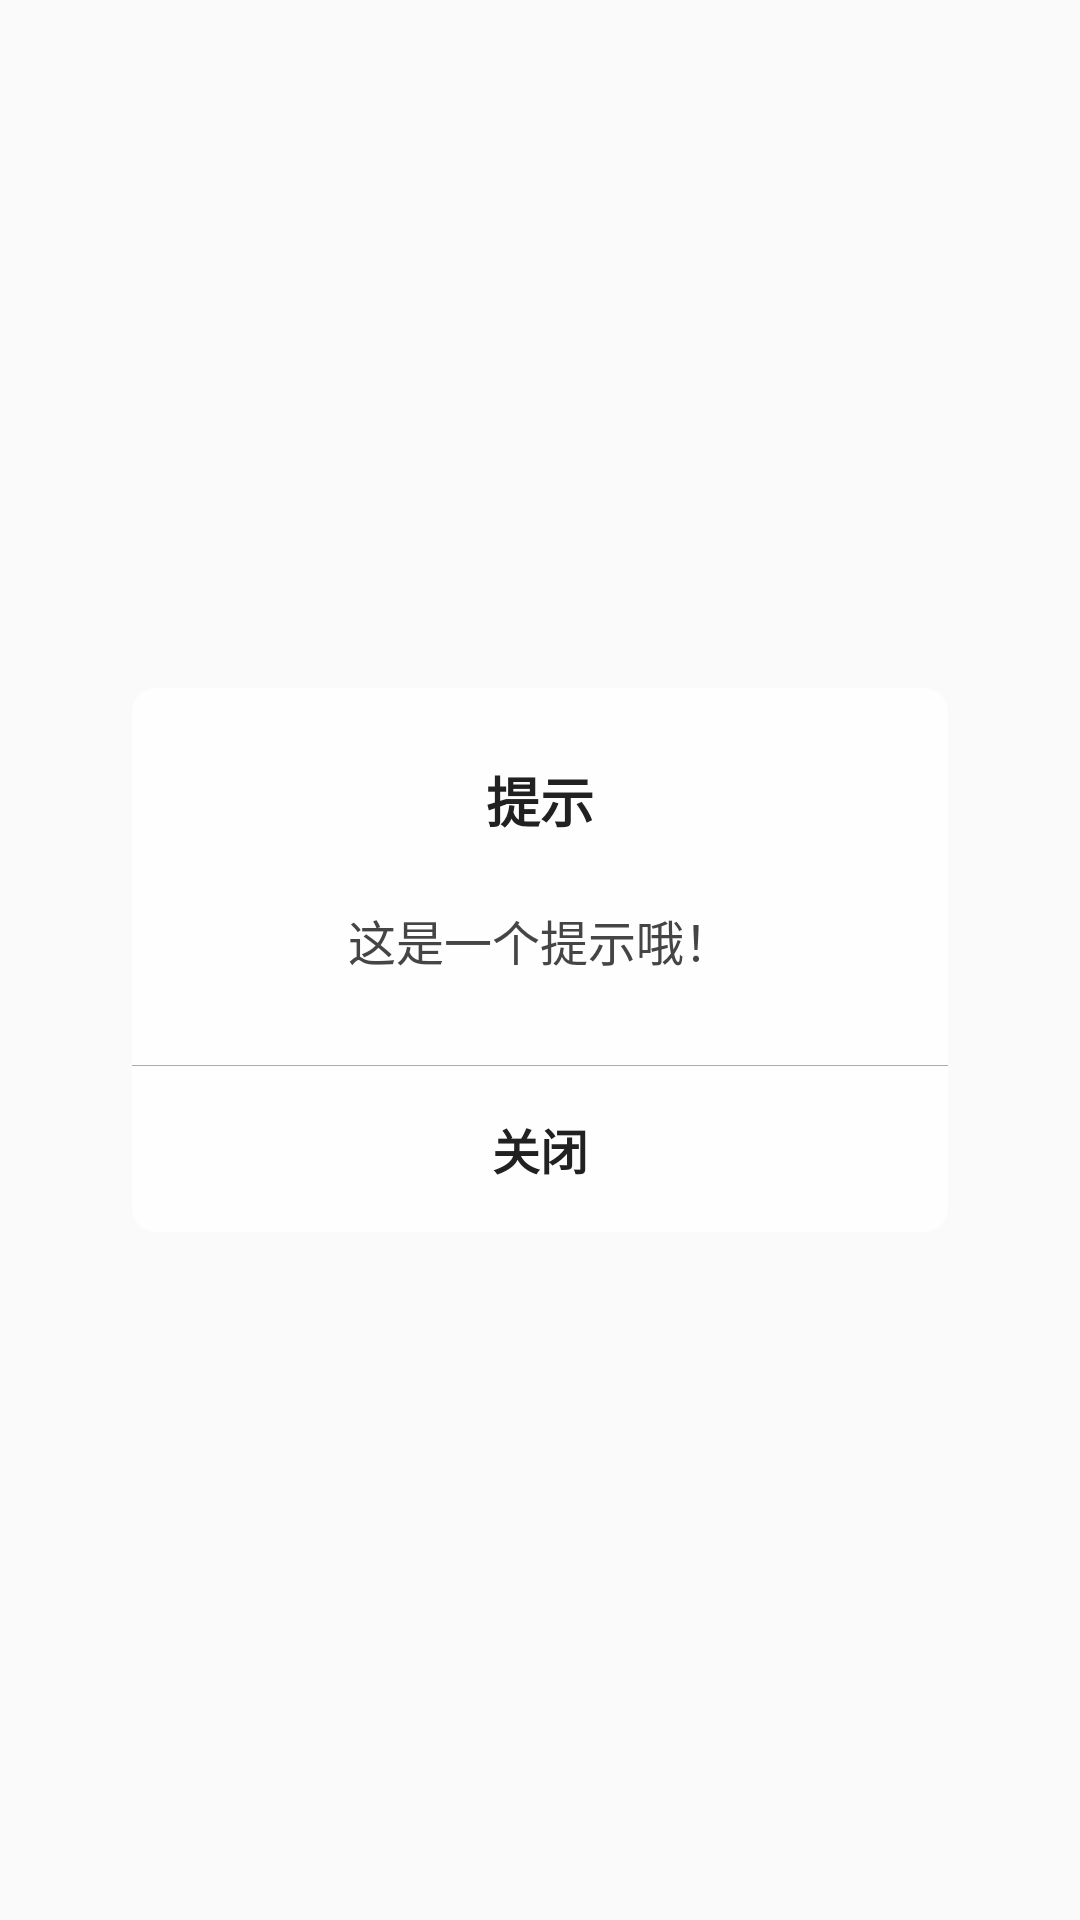

Write the Android layout XML for this screen, with the resource values it uses.
<!-- AndroidManifest.xml: application theme AppTheme.NoTitle -->
<!-- res/layout/dialog_hint.xml -->
<?xml version="1.0" encoding="utf-8"?>
<FrameLayout xmlns:android="http://schemas.android.com/apk/res/android"
    xmlns:app="http://schemas.android.com/apk/res-auto"
    android:layout_width="match_parent"
    android:layout_height="match_parent">

    <androidx.constraintlayout.widget.ConstraintLayout
        android:layout_width="wrap_content"
        android:layout_height="wrap_content"
        android:layout_gravity="center"
        android:background="@drawable/bg_hint_dialog">

        <TextView
            android:id="@+id/tv_dialog_hint_title"
            android:layout_width="wrap_content"
            android:layout_height="wrap_content"
            android:layout_marginStart="16dp"
            android:layout_marginTop="24dp"
            android:layout_marginEnd="16dp"
            android:layout_marginBottom="16dp"
            android:ellipsize="end"
            android:gravity="center"
            android:maxWidth="300dp"
            android:maxLines="1"
            android:minWidth="240dp"
            android:text="提示"
            android:textColor="@color/colorTitleText"
            android:textSize="18sp"
            android:textStyle="bold"
            app:layout_constraintLeft_toLeftOf="parent"
            app:layout_constraintRight_toRightOf="parent"
            app:layout_constraintTop_toTopOf="parent" />

        <TextView
            android:id="@+id/tv_dialog_hint_content"
            android:layout_width="wrap_content"
            android:layout_height="wrap_content"
            android:layout_marginStart="16dp"
            android:layout_marginTop="22dp"
            android:layout_marginEnd="16dp"
            android:ellipsize="end"
            android:gravity="center"
            android:lineSpacingExtra="4dp"
            android:maxWidth="300dp"
            android:maxLines="6"
            android:minWidth="240dp"
            android:text="这是一个提示哦！"
            android:textColor="@color/colorDarkSubText"
            android:textSize="16sp"
            app:layout_constraintLeft_toLeftOf="parent"
            app:layout_constraintRight_toRightOf="parent"
            app:layout_constraintTop_toBottomOf="@+id/tv_dialog_hint_title" />

        <View
            android:id="@+id/v_dialog_hint_line"
            android:layout_width="0dp"
            android:layout_height="1px"
            android:layout_marginTop="30dp"
            android:background="@color/colorPrimary"
            android:alpha="0.4"
            app:layout_constraintLeft_toLeftOf="parent"
            app:layout_constraintRight_toRightOf="parent"
            app:layout_constraintTop_toBottomOf="@+id/tv_dialog_hint_content" />

        <TextView
            android:id="@+id/tv_dialog_hint_cancel"
            android:layout_width="0dp"
            android:layout_height="wrap_content"
            android:background="?attr/selectableItemBackground"
            android:ellipsize="end"
            android:gravity="center"
            android:maxLines="1"
            android:minWidth="280dp"
            android:paddingTop="16dp"
            android:paddingBottom="16dp"
            android:text="取消"
            android:textColor="@color/colorTitleText"
            android:textSize="16sp"
            android:textStyle="bold"
            android:visibility="gone"
            app:layout_constraintBottom_toBottomOf="parent"
            app:layout_constraintLeft_toLeftOf="parent"
            app:layout_constraintRight_toLeftOf="@+id/tv_dialog_hint_setting"
            app:layout_constraintTop_toBottomOf="@+id/v_dialog_hint_line" />

        <TextView
            android:id="@+id/tv_dialog_hint_setting"
            android:layout_width="0dp"
            android:layout_height="wrap_content"
            android:background="?attr/selectableItemBackground"
            android:ellipsize="end"
            android:gravity="center"
            android:maxLines="1"
            android:minWidth="280dp"
            android:paddingTop="16dp"
            android:paddingBottom="16dp"
            android:text="关闭"
            android:textColor="@color/colorTitleText"
            android:textSize="16sp"
            android:textStyle="bold"
            app:layout_constraintBottom_toBottomOf="parent"
            app:layout_constraintLeft_toRightOf="@+id/tv_dialog_hint_cancel"
            app:layout_constraintRight_toRightOf="parent"
            app:layout_constraintTop_toBottomOf="@+id/v_dialog_hint_line" />

        <View
            android:layout_width="1px"
            android:layout_height="0dp"
            android:layout_marginTop="6dp"
            android:layout_marginBottom="6dp"
            android:alpha="0.4"
            android:background="@color/colorPrimary"
            app:layout_constraintBottom_toBottomOf="@+id/tv_dialog_hint_cancel"
            app:layout_constraintRight_toRightOf="@+id/tv_dialog_hint_cancel"
            app:layout_constraintTop_toTopOf="@+id/tv_dialog_hint_cancel" />

    </androidx.constraintlayout.widget.ConstraintLayout>

</FrameLayout>
<!-- resources referenced by this layout -->
<resources>
  <color name="colorDarkSubText">#454545</color>
  <color name="colorPrimary">#333333</color>
  <color name="colorTitleText">#212121</color>
  <!-- drawable bg_hint_dialog (drawable) -->
  <?xml version="1.0" encoding="utf-8"?>
  <shape xmlns:android="http://schemas.android.com/apk/res/android"
      android:shape="rectangle">
      <corners android:radius="8dp"/>
      <solid android:color="#ccffffff" />
  </shape>
  <style name="AppTheme.NoTitle">
          <item name="windowNoTitle">true</item>
          <item name="windowActionBar">false</item>
      </style>
</resources>
